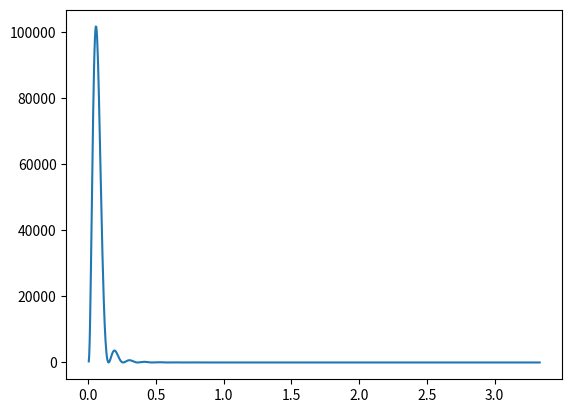

Write the Python code that produced this figure. (Note: this script raises an exception after producing the figure.)
from scipy import integrate
from math import log,sqrt,sin,cos
import matplotlib.pyplot as plt
import numpy as np

def funcIntegr(r):
    return lambda k: 1.0/(k**5)* ((np.log(1+11.14*k))**2) * ((1+18.5*k + 5880*k**2+17580*k**3 + 1.04e6 * k**4)**(-0.5)) * ((np.sin(k*r) - k*r*np.cos(k*r))**2) 
    #return lambda k: 1.0/(k**5)*(np.log(1+11.14*k))**2 * np.sqrt(1+18.5*k + 5880*k**2+17580*k**3 + 1.04e6 * k**4)*(1.0/3 * (k*r)**3 - 1.0/30 * (k*r)**5 )**2/19845 


def funcIntegr2(r):
   	return lambda k: (np.sin(k*r) - k*r*np.cos(k*r))**2 
    #return lambda k: (1.0/3 * (k*r)**3 - 1.0/30 * (k*r)**5 )**2


N = 100
R = 30.0
#
func = funcIntegr(R)
##func = funcIntegr2(8)
##k = np.arange(1,10000)
k = np.linspace(0,N/R,1024)
##plt.plot(k, func(k), 'o')
plt.plot(k, func(k))
plt.draw()
plt.show()

print("INF")
print(integrate.quad(func, 0, np.inf))
print("quad 1000")
print(integrate.quad(func, 1, 1000))
print("quad 100")
print(integrate.quad(func, 1, 100))
print("quad N/R = %f" % (N/R))
print(integrate.quad(func, 1, N/R))
print("romberg 1000")
print(integrate.romberg(func, 1, 1000))
print("romberg 100")
print(integrate.romberg(func, 1, 100))

integral, error = integrate.quad(func, 1, 1000)

from math import sqrt,pi

print("----------------sigma8")
print(sqrt(( (0.83)**2 * R**6 * 2 * pi**2) / (9*19843*integral)))
print("----------------coef")
print(  (  R**6 * 2 * pi**2) / (9*integral))

print("----------------sigma8")
print(sqrt(( (0.83)**2 * R**6 * 2 * pi**2) / (9*9229390.05*integral)))


